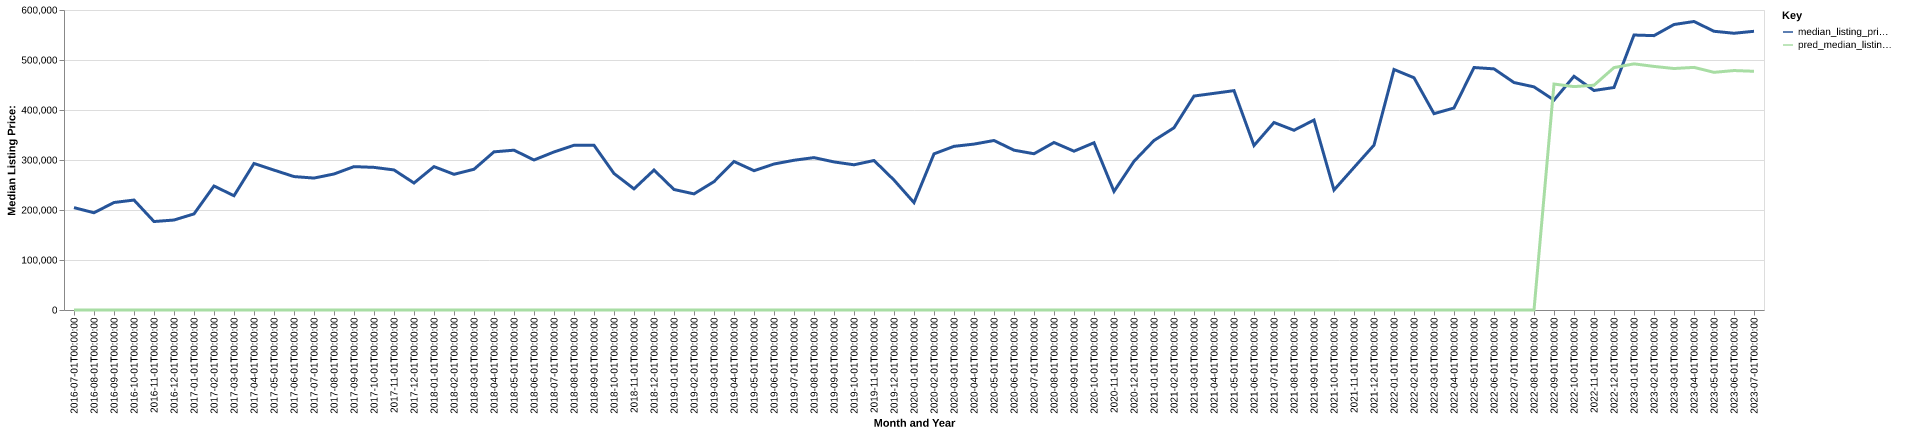

Values plotted in this chart, from the file beside it:
date, time_idx, median_listing_price, thirty_year_interest_rate_five, month, county_name, active_listing_count, median_days_on_market, pred_median_listing_price, month_year
2016-07-01, 0, 204750, 3.72, 7, saunders, ne, 63.0, 51.0, 0, Jul-2016
2016-08-01, 1, 194500, 3.73, 8, saunders, ne, 68.0, 46.0, 0, Aug-2016
2016-09-01, 2, 215000, 3.66, 9, saunders, ne, 63.0, 59.0, 0, Sep-2016
2016-10-01, 3, 219900, 3.64, 10, saunders, ne, 65.0, 68.0, 0, Oct-2016
2016-11-01, 4, 176950, 3.66, 11, saunders, ne, 64.0, 65.0, 0, Nov-2016
2016-12-01, 5, 179950, 3.48, 12, saunders, ne, 56.0, 70.0, 0, Dec-2016
2017-01-01, 6, 192200, 3.45, 1, saunders, ne, 47.0, 78.0, 0, Jan-2017
2017-02-01, 7, 248000, 3.5, 2, saunders, ne, 49.0, 61.0, 0, Feb-2017
2017-03-01, 8, 228500, 3.52, 3, saunders, ne, 49.0, 59.0, 0, Mar-2017
2017-04-01, 9, 293000, 4.03, 4, saunders, ne, 46.0, 57.0, 0, Apr-2017
2017-05-01, 10, 279804, 4.32, 5, saunders, ne, 50.0, 56.0, 0, May-2017
2017-06-01, 11, 266858, 4.2, 6, saunders, ne, 57.0, 53.0, 0, Jun-2017
2017-07-01, 12, 263858, 4.19, 7, saunders, ne, 45.0, 61.0, 0, Jul-2017
2017-08-01, 13, 272000, 4.3, 8, saunders, ne, 43.0, 40.0, 0, Aug-2017
2017-09-01, 14, 286750, 4.1, 9, saunders, ne, 54.0, 46.0, 0, Sep-2017
2017-10-01, 15, 285250, 4.05, 10, saunders, ne, 62.0, 50.0, 0, Oct-2017
2017-11-01, 16, 280125, 3.94, 11, saunders, ne, 62.0, 48.0, 0, Nov-2017
2017-12-01, 17, 253995, 4.03, 12, saunders, ne, 66.0, 59.0, 0, Dec-2017
2018-01-01, 18, 286750, 3.93, 1, saunders, ne, 57.0, 78.0, 0, Jan-2018
2018-02-01, 19, 271373, 3.83, 2, saunders, ne, 52.0, 91.0, 0, Feb-2018
2018-03-01, 20, 281500, 3.94, 3, saunders, ne, 44.0, 101.0, 0, Mar-2018
2018-04-01, 21, 316325, 3.95, 4, saunders, ne, 45.0, 65.0, 0, Apr-2018
2018-05-01, 22, 319638, 3.99, 5, saunders, ne, 52.0, 49.0, 0, May-2018
2018-06-01, 23, 300000, 4.15, 6, saunders, ne, 52.0, 44.0, 0, Jun-2018
2018-07-01, 24, 316100, 4.4, 7, saunders, ne, 46.0, 52.0, 0, Jul-2018
2018-08-01, 25, 329500, 4.46, 8, saunders, ne, 51.0, 47.0, 0, Aug-2018
2018-09-01, 26, 329500, 4.58, 9, saunders, ne, 53.0, 47.0, 0, Sep-2018
2018-10-01, 27, 272995, 4.66, 10, saunders, ne, 61.0, 37.0, 0, Oct-2018
2018-11-01, 28, 242250, 4.62, 11, saunders, ne, 64.0, 42.0, 0, Nov-2018
2018-12-01, 29, 279900, 4.54, 12, saunders, ne, 45.0, 64.0, 0, Dec-2018
2019-01-01, 30, 241000, 4.6, 1, saunders, ne, 48.0, 40.0, 0, Jan-2019
2019-02-01, 31, 232225, 4.72, 2, saunders, ne, 45.0, 48.0, 0, Feb-2019
2019-03-01, 32, 256714, 4.9, 3, saunders, ne, 44.0, 68.0, 0, Mar-2019
2019-04-01, 33, 296988, 4.94, 4, saunders, ne, 45.0, 59.0, 0, Apr-2019
2019-05-01, 34, 278625, 4.75, 5, saunders, ne, 52.0, 27.0, 0, May-2019
2019-06-01, 35, 292000, 4.51, 6, saunders, ne, 60.0, 30.0, 0, Jun-2019
2019-07-01, 36, 299488, 4.41, 7, saunders, ne, 62.0, 42.0, 0, Jul-2019
2019-08-01, 37, 304766, 4.41, 8, saunders, ne, 58.0, 39.0, 0, Aug-2019
2019-09-01, 38, 296165, 4.2, 9, saunders, ne, 56.0, 44.0, 0, Sep-2019
2019-10-01, 39, 290431, 4.14, 10, saunders, ne, 53.0, 47.0, 0, Oct-2019
2019-11-01, 40, 299000, 3.84, 11, saunders, ne, 50.0, 58.0, 0, Nov-2019
2019-12-01, 41, 259891, 3.81, 12, saunders, ne, 46.0, 73.0, 0, Dec-2019
2020-01-01, 42, 214750, 3.75, 1, saunders, ne, 38.0, 68.0, 0, Jan-2020
2020-02-01, 43, 312300, 3.73, 2, saunders, ne, 38.0, 38.0, 0, Feb-2020
2020-03-01, 44, 327325, 3.78, 3, saunders, ne, 34.0, 53.0, 0, Mar-2020
2020-04-01, 45, 331800, 3.75, 4, saunders, ne, 39.0, 43.0, 0, Apr-2020
2020-05-01, 46, 339000, 3.74, 5, saunders, ne, 42.0, 45.0, 0, May-2020
2020-06-01, 47, 319625, 3.72, 6, saunders, ne, 39.0, 46.0, 0, Jun-2020
2020-07-01, 48, 312500, 3.49, 7, saunders, ne, 39.0, 34.0, 0, Jul-2020
2020-08-01, 49, 335000, 3.65, 8, saunders, ne, 31.0, 51.0, 0, Aug-2020
2020-09-01, 50, 317653, 3.33, 9, saunders, ne, 32.0, 47.0, 0, Sep-2020
2020-10-01, 51, 334500, 3.28, 10, saunders, ne, 29.0, 43.0, 0, Oct-2020
2020-11-01, 52, 237175, 3.21, 11, saunders, ne, 27.0, 47.0, 0, Nov-2020
2020-12-01, 53, 297438, 3.07, 12, saunders, ne, 25.0, 48.0, 0, Dec-2020
2021-01-01, 54, 339000, 2.99, 1, saunders, ne, 24.0, 64.0, 0, Jan-2021
2021-02-01, 55, 364450, 2.93, 2, saunders, ne, 19.0, 56.0, 0, Feb-2021
2021-03-01, 56, 427903, 2.88, 3, saunders, ne, 20.0, 37.0, 0, Mar-2021
2021-04-01, 57, 433295, 2.84, 4, saunders, ne, 16.0, 41.0, 0, Apr-2021
2021-05-01, 58, 438719, 2.71, 5, saunders, ne, 16.0, 37.0, 0, May-2021
2021-06-01, 59, 329000, 2.79, 6, saunders, ne, 19.0, 43.0, 0, Jun-2021
... 25 more rows
